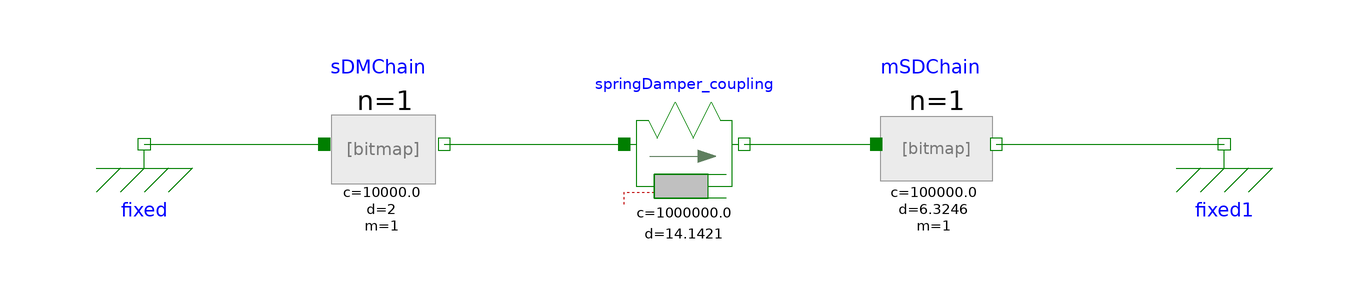

This picture is the connection diagram that the Modelica source below describes through its graphical annotations.

model ReferenceSystemc
    Modelica.Mechanics.Translational.Components.Fixed fixed(s0 = 0) annotation(
      Placement(transformation(extent = {{-10, -10}, {10, 10}}, rotation = 0, origin = {-90, 0})));
    Modelica.Mechanics.Translational.Components.Fixed fixed1(s0 = 0) annotation(
      Placement(transformation(extent = {{80, -10}, {100, 10}})));
    Modelica.Mechanics.Translational.Components.SpringDamper springDamper_coupling(c = 1e6, d = 14.1421, s_rel0 = 0) annotation(
      Placement(transformation(extent = {{-10, -10}, {10, 10}})));
    SDMChain sDMChain(n = 1) annotation(
      Placement(transformation(extent = {{-60, -10}, {-40, 10}})));
  ParallelBenchmark.MSDChain mSDChain annotation(
      Placement(visible = true, transformation(origin = {42, 0}, extent = {{-10, -10}, {10, 10}}, rotation = 0)));
  equation
    connect(mSDChain.flange_b, fixed1.flange) annotation(
      Line(points = {{52, 0}, {90, 0}, {90, 0}, {90, 0}}, color = {0, 127, 0}));
    connect(springDamper_coupling.flange_b, mSDChain.flange_a) annotation(
      Line(points = {{10, 0}, {32, 0}, {32, 0}, {32, 0}}, color = {0, 127, 0}));
    connect(fixed.flange, sDMChain.flange_a) annotation(
      Line(points = {{-90, 0}, {-60, 0}}, color = {0, 127, 0}));
    connect(sDMChain.flange_b, springDamper_coupling.flange_a) annotation(
      Line(points = {{-40, 0}, {-10, 0}}, color = {0, 127, 0}));
    annotation(
      Icon(coordinateSystem(preserveAspectRatio = false, extent = {{-100, -20}, {100, 20}})),
      Diagram(coordinateSystem(preserveAspectRatio = false, extent = {{-100, -20}, {100, 20}})));
  end ReferenceSystemc;